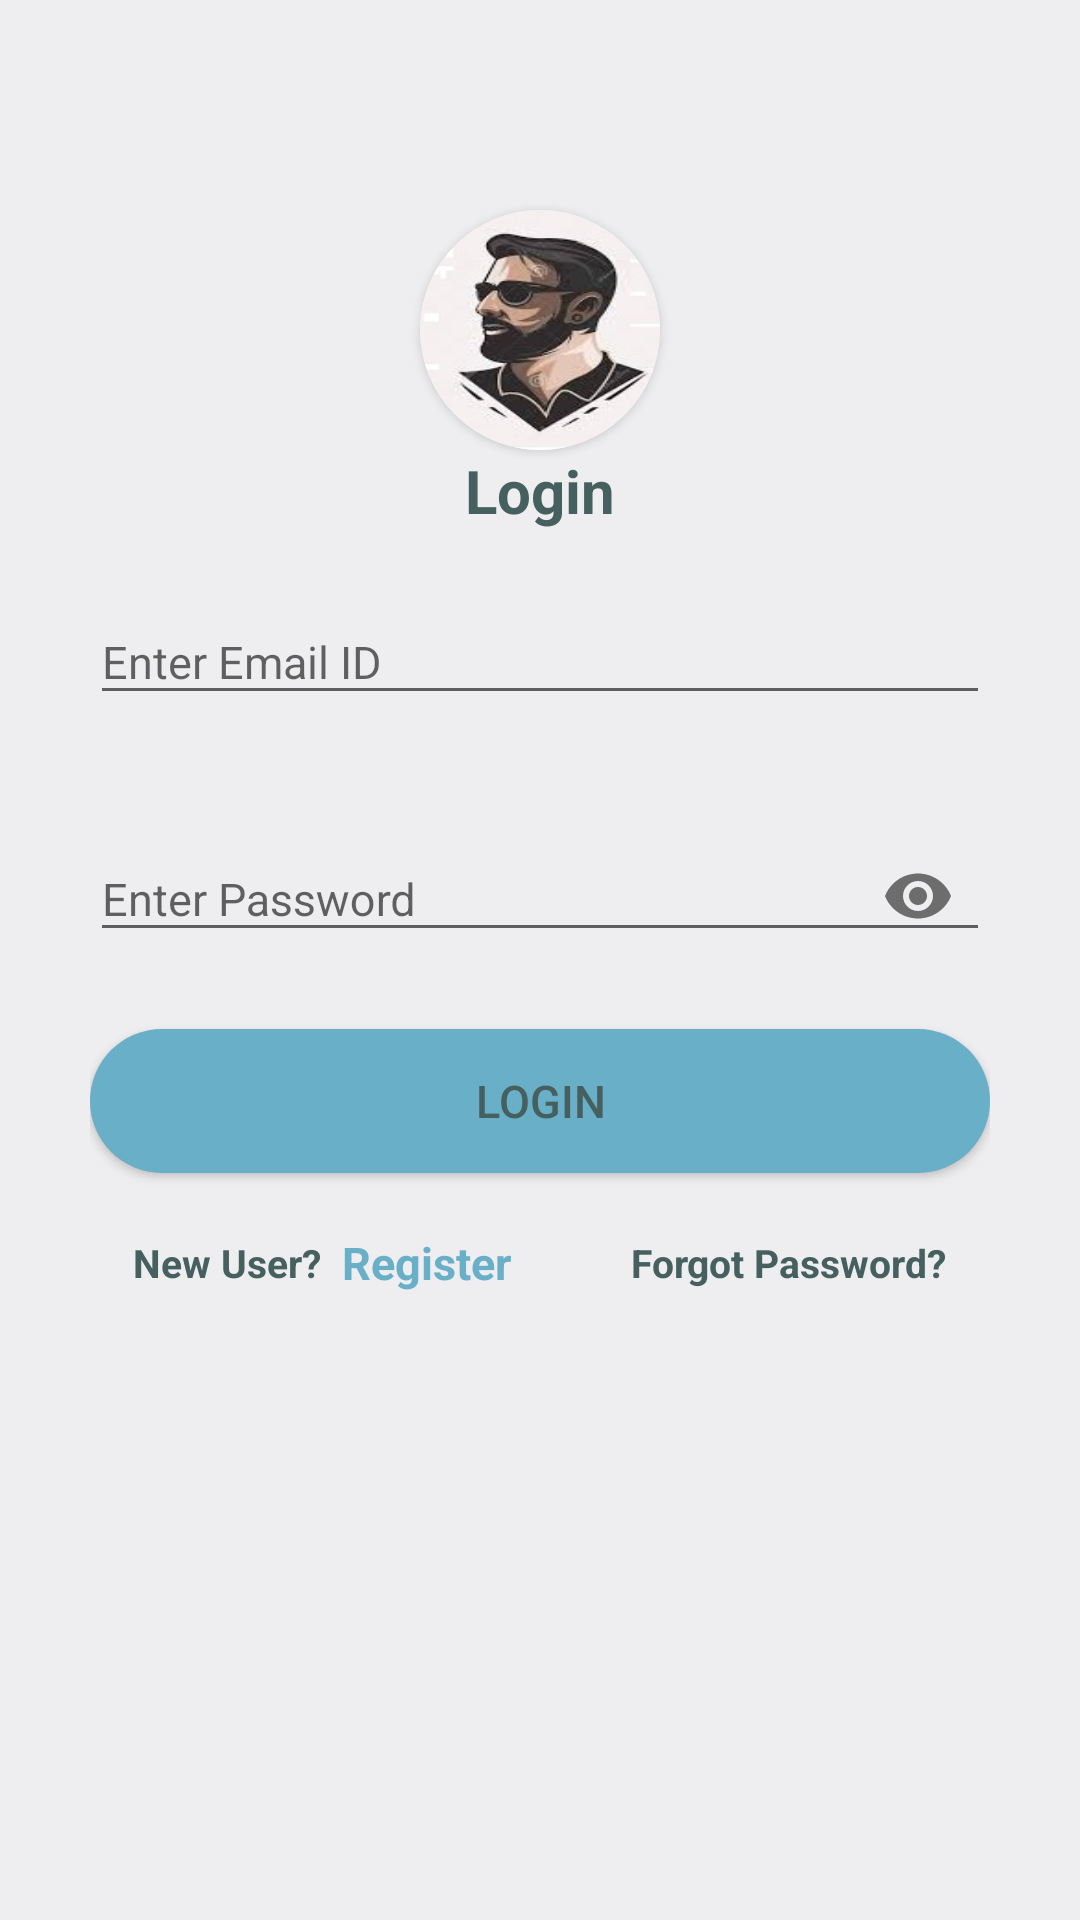

Produce the Android XML layout that renders to this screen, including the resource entries it uses.
<!-- AndroidManifest.xml: application theme Theme.FreeDiamondFree -->
<!-- res/layout/activity_login.xml -->
<?xml version="1.0" encoding="utf-8"?>

<LinearLayout xmlns:android="http://schemas.android.com/apk/res/android"
    xmlns:app="http://schemas.android.com/apk/res-auto"
    xmlns:tools="http://schemas.android.com/tools"
    android:layout_width="match_parent"
    android:layout_height="match_parent"
    tools:context=".LoginActivity"
    android:background="#EEEDEF"
    android:orientation="vertical"
    android:paddingTop="40dp"
    android:paddingRight="30dp"
    android:paddingLeft="30dp">


    <androidx.cardview.widget.CardView
        android:layout_width="80dp"
        android:layout_height="80dp"
        app:cardCornerRadius="50dp"
        android:layout_marginTop="30dp"
        android:layout_gravity="center">
        <ImageView
            android:layout_width="match_parent"
            android:layout_height="match_parent"
            android:background="@drawable/loginicon"/>

    </androidx.cardview.widget.CardView>


<LinearLayout
    android:layout_width="match_parent"
    android:layout_height="30dp"
    android:gravity="center">
        <TextView
            android:layout_width="wrap_content"
            android:layout_height="wrap_content"
            android:text="Login"
            android:textSize="20dp"
            android:textColor="#46605F"
            android:layout_gravity="top|center_vertical"
            android:gravity="center"
            android:textStyle="bold"/>
</LinearLayout>

    <com.google.android.material.textfield.TextInputLayout
        android:layout_width="match_parent"
        android:layout_height="wrap_content"
        android:layout_marginTop="10dp"
        android:focusable="true"
        android:focusableInTouchMode="true"
        app:errorEnabled="true">

        <EditText
            android:id="@+id/emaill"
            android:layout_width="match_parent"
            android:layout_height="wrap_content"
            android:hint="Enter Email ID"
            android:inputType="text"
            android:textSize="15sp"
            android:textColorHint="#FF6C02"/>
    </com.google.android.material.textfield.TextInputLayout>

    <com.google.android.material.textfield.TextInputLayout
        android:layout_width="match_parent"
        android:layout_height="wrap_content"
        android:layout_marginTop="5dp"
        android:focusable="true"
        android:focusableInTouchMode="true"
        app:passwordToggleEnabled="true"
        app:errorEnabled="true">

        <EditText
            android:id="@+id/passwordl"
            android:layout_width="match_parent"
            android:layout_height="wrap_content"
            android:hint="Enter Password"
            android:inputType="textPassword"
            android:textSize="15sp"
            android:textColorHint="#FF6C02" />
    </com.google.android.material.textfield.TextInputLayout>

    <Button
            android:id="@+id/loginbtnl"
            android:layout_width="match_parent"
            android:layout_height="wrap_content"
            android:text="LOGIN"
            android:textSize="15dp"
            android:textColor="#46605F"
        android:background="@drawable/button"/>


<LinearLayout
android:layout_width="match_parent"
android:layout_height="60dp"
android:orientation="horizontal"
android:gravity="center">
    <TextView
        android:layout_width="wrap_content"
        android:layout_height="wrap_content"
        android:text="New User? "
        android:layout_gravity="center"
        android:gravity="center"
        android:textStyle="bold"
        android:textColor="#46605F"
        android:textSize="13dp"
        android:layout_alignParentStart="true">
    </TextView>
    <TextView
        android:id="@+id/registerbtnl"
        android:layout_width="wrap_content"
        android:layout_height="wrap_content"
        android:text=" Register"
        android:layout_gravity="center"
        android:gravity="center"
        android:textStyle="bold"
        android:textSize="15dp"
        android:textColor="#68AFC7"
        android:layout_alignParentStart="true"
        android:layout_marginEnd="20dp">
    </TextView>

    <TextView
        android:id="@+id/forgot"
        android:layout_width="wrap_content"
        android:layout_height="wrap_content"
        android:text="Forgot Password?"
        android:layout_gravity="center"
        android:gravity="center"
        android:textStyle="bold"
        android:textColor="#46605F"
        android:textSize="13dp"
        android:layout_marginStart="20dp"
        android:layout_alignParentEnd="true">
    </TextView>

</LinearLayout>

</LinearLayout>
<!-- resources referenced by this layout -->
<resources>
  <!-- drawable button (drawable) -->
  <?xml version="1.0" encoding="utf-8"?>
  
  <shape xmlns:android="http://schemas.android.com/apk/res/android">
      <solid
          android:color="#68AFC7"/>
      <corners
          android:radius="25dp"/>
  </shape>
  <!-- drawable loginicon: jpeg bitmap (drawable, 10308 bytes) -->
  <style name="Theme.FreeDiamondFree" parent="Theme.AppCompat.Light.NoActionBar">
          
          <item name="colorPrimary">@color/purple_500</item>
          <item name="colorPrimaryVariant">#68AFC7</item>
          <item name="colorOnPrimary">@color/white</item>
          
          <item name="colorSecondary">@color/teal_200</item>
          <item name="colorSecondaryVariant">@color/teal_700</item>
          <item name="colorOnSecondary">@color/black</item>
          
          <item name="android:statusBarColor" tools:targetApi="l">?attr/colorPrimaryVariant</item>
          
      </style>
  <!-- not gathered from this repository: default colours our renderer supplied (Android Studio template values) -->
  <color name="purple_500">#FF6200EE</color>
  <color name="teal_200">#FF03DAC5</color>
  <color name="teal_700">#FF018786</color>
  <color name="black">#FF000000</color>
  <color name="white">#FFFFFFFF</color>
</resources>
